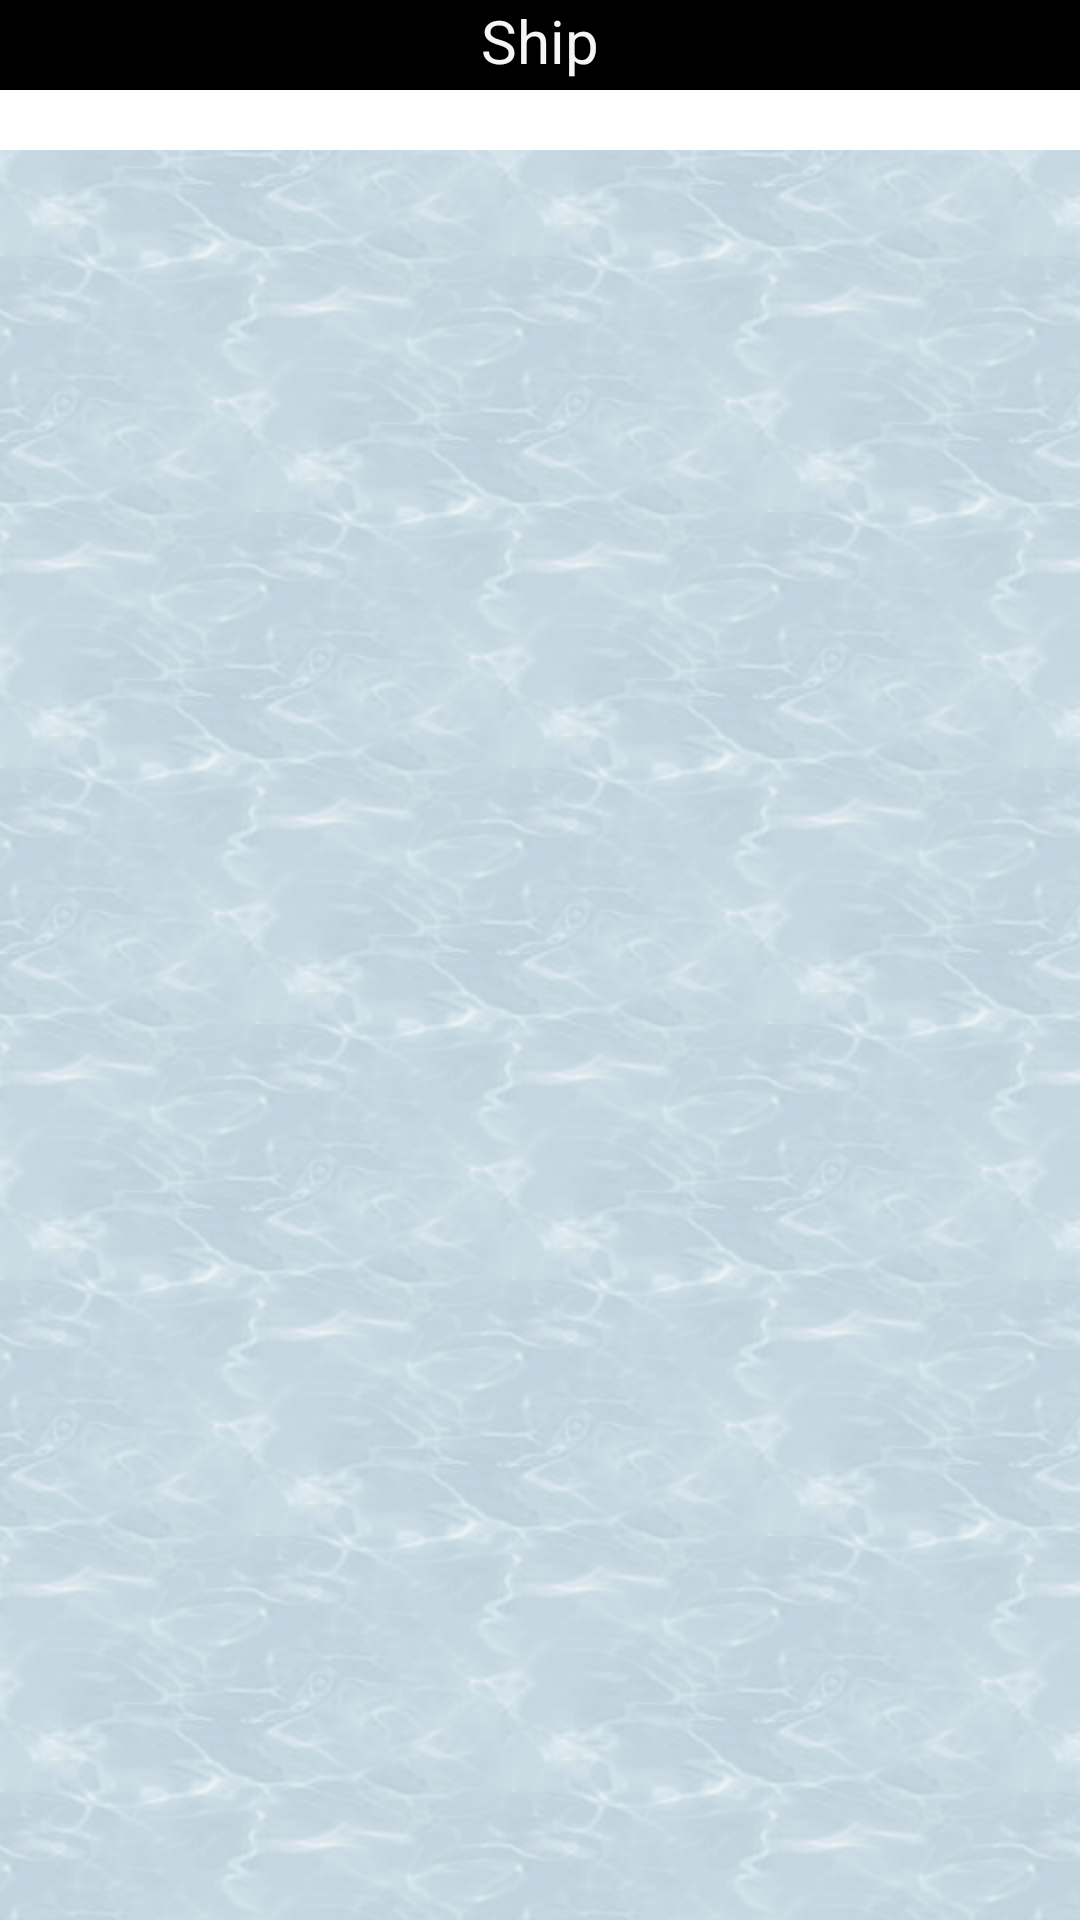

Reconstruct the res/layout file that produces this screen, plus the resources it refers to.
<!-- AndroidManifest.xml: application theme AppTheme -->
<!-- res/layout/activity_docker_container_list.xml -->
<?xml version="1.0" encoding="utf-8"?>
<LinearLayout xmlns:android="http://schemas.android.com/apk/res/android"
    xmlns:tools="http://schemas.android.com/tools"
    android:layout_width="match_parent"
    android:layout_height="match_parent"
    android:gravity="center_horizontal"
    android:orientation="vertical"
    tools:context=".ui.DockerHomeActivity"
    android:background="@drawable/texture_eau">

    <TextView
        android:id="@+id/docker_container_list_title"
        android:layout_width="match_parent"
        android:layout_height="30dp"
        android:background="@color/Black"
        android:text="@string/ship"
        android:textAlignment="center"
        android:textColor="@color/WhiteSmoke"
        android:textSize="20sp" />

    <LinearLayout
        android:layout_width="match_parent"
        android:layout_height="wrap_content"
        android:padding="10dp"
        android:background="@color/White"
        android:orientation="vertical"
        android:id="@+id/docker_ship_list"
        android:textSize="20sp">

    </LinearLayout>

    <android.support.v7.widget.RecyclerView xmlns:android="http://schemas.android.com/apk/res/android"
        xmlns:tools="http://schemas.android.com/tools"
        android:id="@+id/dockerShipContainersRecyclerView"
        android:scrollbars="vertical"
        android:layout_width="match_parent"
        android:layout_height="match_parent"
        android:layout_margin="10dp" />
</LinearLayout>
<!-- resources referenced by this layout -->
<resources>
  <color name="Black">#000000</color>
  <color name="White">#FFFFFF</color>
  <color name="WhiteSmoke">#F5F5F5</color>
  <!-- drawable texture_eau (drawable) -->
  <?xml version="1.0" encoding="utf-8"?>
  <bitmap xmlns:android="http://schemas.android.com/apk/res/android"
      android:src="@drawable/eau"
      android:tileMode="repeat" />
  <string name="ship">Ship</string>
  <style name="AppTheme" parent="Theme.AppCompat.Light.DarkActionBar">
          
          <item name="colorPrimary">@color/colorPrimary</item>
          <item name="colorPrimaryDark">@color/colorPrimaryDark</item>
          <item name="colorAccent">@color/colorAccent</item>
      </style>
  <!-- drawable eau: jpg bitmap (drawable-hdpi, 14860 bytes) -->
  <color name="colorPrimary">#1a8cff</color>
  <color name="colorPrimaryDark">#0059b3</color>
  <color name="colorAccent">#D81B60</color>
</resources>
